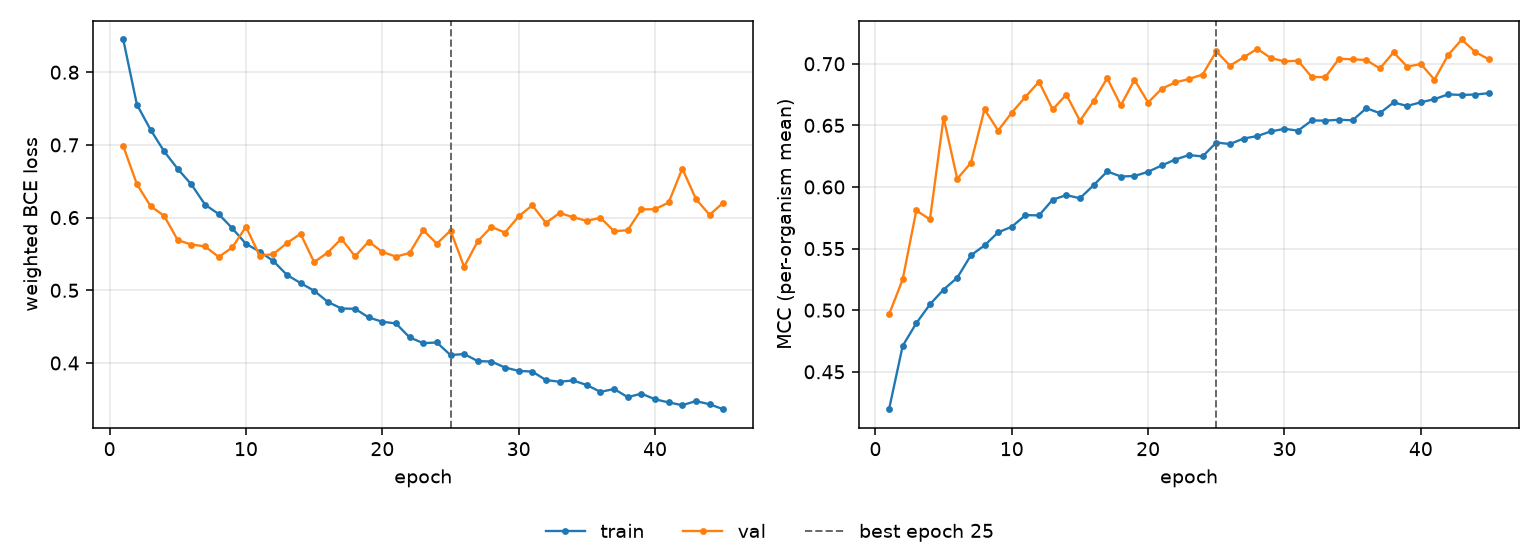

The file beside this chart, header and first rows:
epoch, tr_loss, vl_loss, tr_mcc, vl_mcc, is_best
1, 0.845, 0.6983, 0.4196, 0.4965, False
2, 0.7556, 0.646, 0.4711, 0.525, False
3, 0.721, 0.6159, 0.4895, 0.5809, False
4, 0.6911, 0.6024, 0.5047, 0.5736, False
5, 0.6669, 0.5689, 0.5167, 0.6562, False
6, 0.6455, 0.563, 0.5263, 0.6067, False
7, 0.6178, 0.5604, 0.5445, 0.6195, False
8, 0.6049, 0.5459, 0.5525, 0.663, False
9, 0.5852, 0.559, 0.5632, 0.6458, False
10, 0.5638, 0.5875, 0.5677, 0.6603, False
11, 0.5534, 0.5476, 0.5771, 0.6732, False
12, 0.5403, 0.5497, 0.577, 0.6854, False
13, 0.5213, 0.5649, 0.5897, 0.6629, False
14, 0.51, 0.5777, 0.5934, 0.675, False
15, 0.4993, 0.5388, 0.5909, 0.6537, False
16, 0.4841, 0.5519, 0.6014, 0.6697, False
17, 0.4749, 0.5709, 0.6126, 0.6883, False
18, 0.4745, 0.5467, 0.6085, 0.6662, False
19, 0.4626, 0.567, 0.6089, 0.687, False
20, 0.4567, 0.5528, 0.6123, 0.6685, False
21, 0.4544, 0.5463, 0.6175, 0.6798, False
22, 0.4352, 0.5513, 0.6223, 0.6848, False
23, 0.4273, 0.5828, 0.6259, 0.6877, False
24, 0.4282, 0.5641, 0.6248, 0.6913, False
25, 0.4109, 0.5822, 0.6361, 0.71, True
26, 0.4123, 0.5323, 0.6349, 0.6984, False
27, 0.4026, 0.5675, 0.6393, 0.7052, False
28, 0.402, 0.5872, 0.6413, 0.7121, False
29, 0.3937, 0.5794, 0.6451, 0.7047, False
30, 0.3891, 0.6017, 0.6472, 0.7019, False
31, 0.3882, 0.6169, 0.6457, 0.7025, False
32, 0.3765, 0.5926, 0.654, 0.6892, False
33, 0.3742, 0.6064, 0.6539, 0.6893, False
34, 0.376, 0.6005, 0.6546, 0.7041, False
35, 0.3696, 0.5955, 0.6541, 0.7036, False
36, 0.3602, 0.5998, 0.6639, 0.703, False
37, 0.3642, 0.5812, 0.6599, 0.6962, False
38, 0.353, 0.5827, 0.6686, 0.7093, False
39, 0.3579, 0.6113, 0.6658, 0.6976, False
40, 0.35, 0.6115, 0.6687, 0.6999, False
41, 0.3458, 0.6208, 0.6713, 0.6871, False
42, 0.3419, 0.6675, 0.6751, 0.707, False
43, 0.3476, 0.6256, 0.6747, 0.7197, False
44, 0.3432, 0.6038, 0.675, 0.7094, False
45, 0.3364, 0.6204, 0.6761, 0.7036, False
